Labelled photos from "MRI_PROCESSED", an image-classification folder in JpLimags/MRI_based_brain_tumor_detection. The possible labels are: glioma tumor, meningioma tumor, no tumor, pituitary tumor.

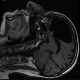
Label: no tumor

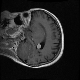
Label: meningioma tumor

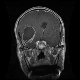
Label: glioma tumor

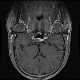
Label: pituitary tumor

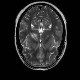
Label: no tumor

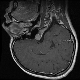
Label: pituitary tumor
